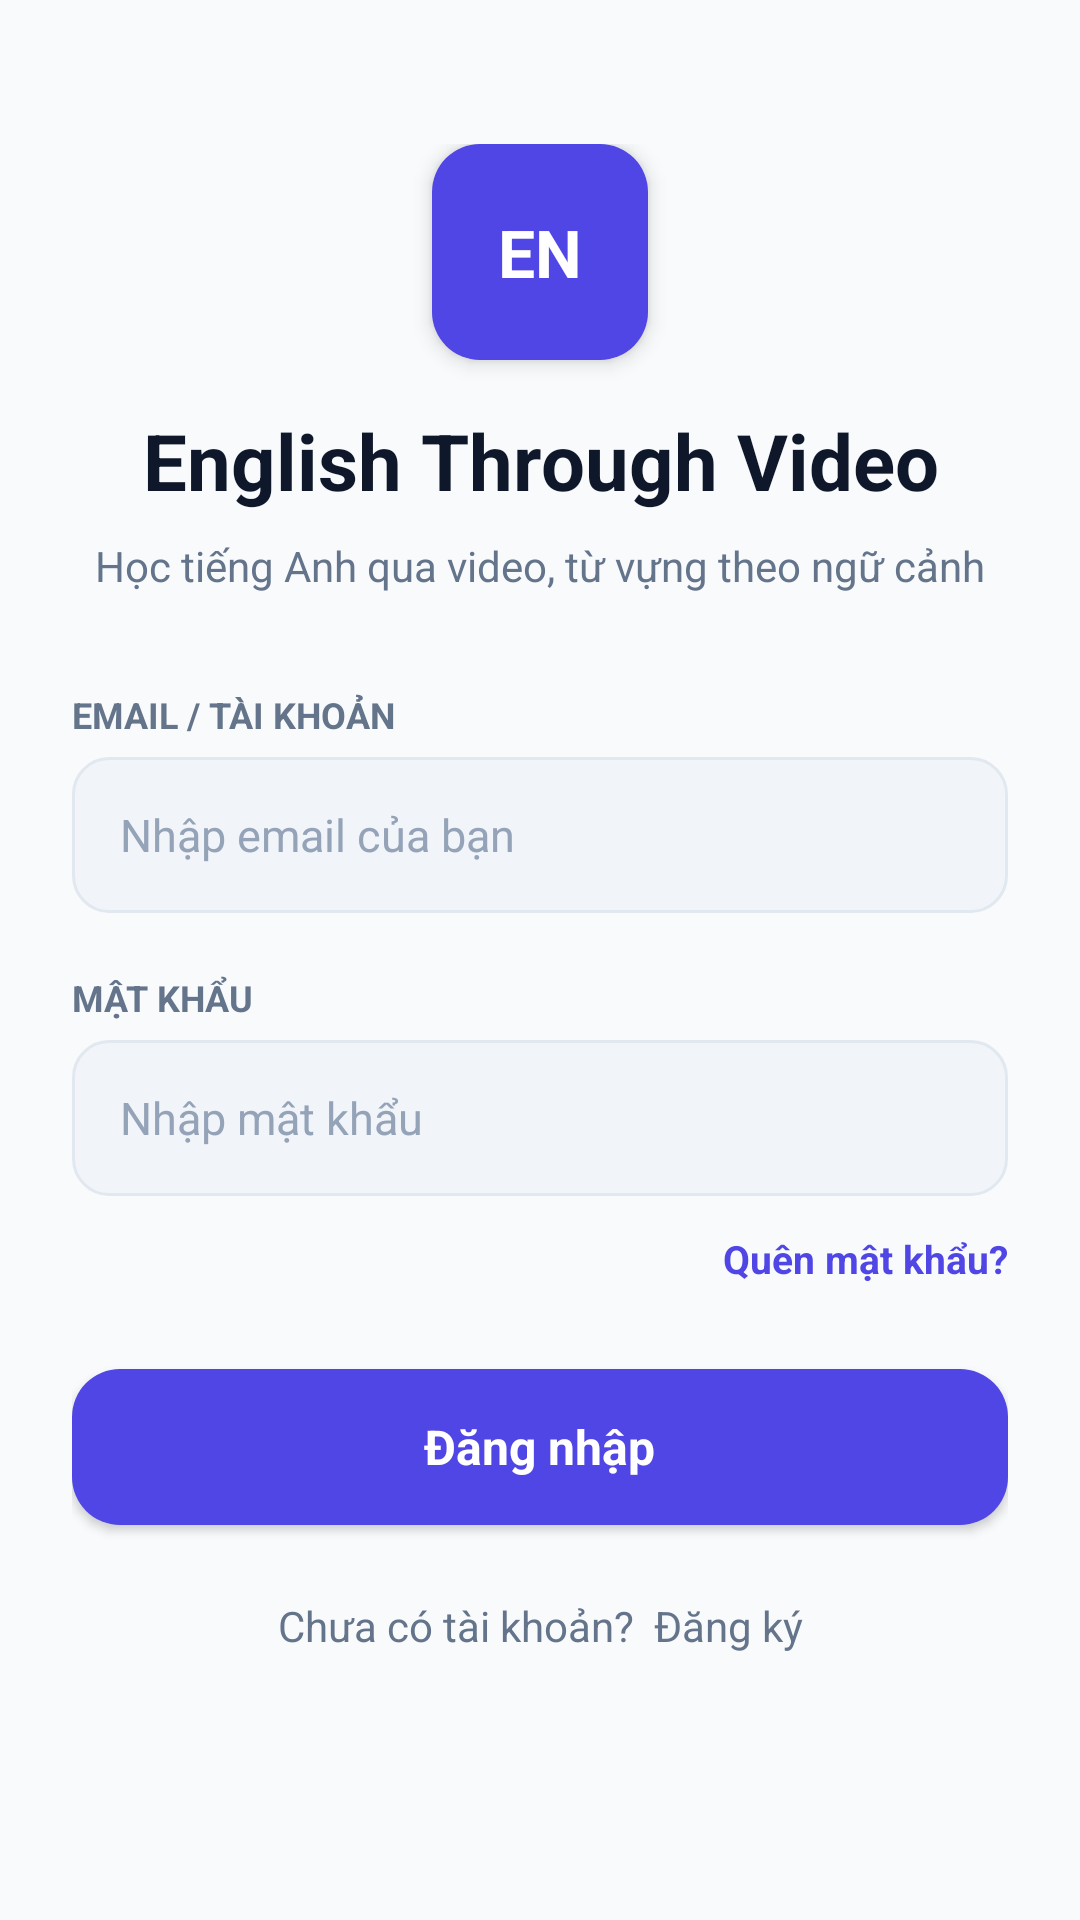

Reconstruct the res/layout file that produces this screen, plus the resources it refers to.
<!-- AndroidManifest.xml: application theme Theme.EnglishThroughVideo -->
<!-- res/layout/layout_1_ng_nh_p_portrait_content.xml -->
<?xml version="1.0" encoding="utf-8"?>
<androidx.constraintlayout.widget.ConstraintLayout
    xmlns:android="http://schemas.android.com/apk/res/android"
    xmlns:app="http://schemas.android.com/apk/res-auto"
    xmlns:tools="http://schemas.android.com/tools"
    android:layout_width="match_parent"
    android:layout_height="match_parent"
    android:background="#FFF8FAFC">

    <ScrollView
        android:layout_width="match_parent"
        android:layout_height="match_parent"
        android:fillViewport="true"
        android:scrollbars="none">

        <LinearLayout
            android:orientation="vertical"
            android:layout_width="match_parent"
            android:layout_height="wrap_content"
            android:gravity="center_horizontal"
            android:paddingHorizontal="24dp"
            android:paddingTop="48dp"
            android:paddingBottom="32dp">

            
            <LinearLayout
                android:layout_width="72dp"
                android:layout_height="72dp"
                android:background="@drawable/bg_card_primary"
                android:gravity="center"
                android:elevation="4dp"
                android:layout_marginBottom="16dp">
                <TextView
                    android:layout_width="wrap_content"
                    android:layout_height="wrap_content"
                    android:text="EN"
                    android:textColor="#FFFFFFFF"
                    android:textSize="22sp"
                    android:textStyle="bold"
                    android:fontFamily="Inter" />
            </LinearLayout>

            
            <TextView
                android:text="English Through Video"
                android:textSize="26sp"
                android:textColor="#FF0F172A"
                android:gravity="center"
                android:textStyle="bold"
                android:fontFamily="Inter"
                android:layout_width="match_parent"
                android:layout_height="wrap_content"
                android:layout_marginBottom="8dp" />

            
            <TextView
                android:text="Học tiếng Anh qua video, từ vựng theo ngữ cảnh"
                android:textSize="14sp"
                android:textColor="#FF64748B"
                android:gravity="center"
                android:fontFamily="Inter"
                android:layout_width="match_parent"
                android:layout_height="wrap_content"
                android:layout_marginBottom="32dp" />

            
            <LinearLayout
                android:orientation="vertical"
                android:layout_width="match_parent"
                android:layout_height="wrap_content"
                android:layout_marginBottom="20dp">

                <TextView
                    android:text="EMAIL / TÀI KHOẢN"
                    android:textSize="12sp"
                    android:textColor="#FF64748B"
                    android:textStyle="bold"
                    android:fontFamily="Inter"
                    android:layout_width="match_parent"
                    android:layout_height="wrap_content"
                    android:layout_marginBottom="6dp" />

                <LinearLayout
                    android:orientation="vertical"
                    android:layout_width="match_parent"
                    android:layout_height="52dp"
                    android:background="@drawable/bg_search_bar"
                    android:gravity="center_vertical"
                    android:paddingHorizontal="16dp">

                    <EditText
                        android:id="@+id/et_email"
                        android:hint="Nhập email của bạn"
                        android:textSize="15sp"
                        android:textColor="#FF0F172A"
                        android:textColorHint="#FF94A3B8"
                        android:background="@null"
                        android:inputType="textEmailAddress"
                        android:fontFamily="Inter"
                        android:layout_width="match_parent"
                        android:layout_height="match_parent" />
                </LinearLayout>
            </LinearLayout>

            
            <LinearLayout
                android:orientation="vertical"
                android:layout_width="match_parent"
                android:layout_height="wrap_content"
                android:layout_marginBottom="12dp">

                <TextView
                    android:text="MẬT KHẨU"
                    android:textSize="12sp"
                    android:textColor="#FF64748B"
                    android:textStyle="bold"
                    android:fontFamily="Inter"
                    android:layout_width="match_parent"
                    android:layout_height="wrap_content"
                    android:layout_marginBottom="6dp" />

                <LinearLayout
                    android:orientation="vertical"
                    android:layout_width="match_parent"
                    android:layout_height="52dp"
                    android:background="@drawable/bg_search_bar"
                    android:gravity="center_vertical"
                    android:paddingHorizontal="16dp">

                    <EditText
                        android:id="@+id/et_password"
                        android:hint="Nhập mật khẩu"
                        android:textSize="15sp"
                        android:textColor="#FF0F172A"
                        android:textColorHint="#FF94A3B8"
                        android:background="@null"
                        android:inputType="textPassword"
                        android:fontFamily="Inter"
                        android:layout_width="match_parent"
                        android:layout_height="match_parent" />
                </LinearLayout>
            </LinearLayout>

            
            <LinearLayout
                android:orientation="horizontal"
                android:layout_width="match_parent"
                android:layout_height="wrap_content"
                android:gravity="end"
                android:layout_marginBottom="28dp">

                <TextView
                    android:id="@+id/tv_forgot_password"
                    android:text="Quên mật khẩu?"
                    android:textSize="13sp"
                    android:textColor="#FF4F46E5"
                    android:textStyle="bold"
                    android:fontFamily="Inter"
                    android:clickable="true"
                    android:focusable="true"
                    android:layout_width="wrap_content"
                    android:layout_height="wrap_content" />
            </LinearLayout>

            
            <LinearLayout
                android:id="@+id/btn_login"
                android:orientation="vertical"
                android:layout_width="match_parent"
                android:layout_height="52dp"
                android:background="@drawable/bg_card_primary"
                android:gravity="center"
                android:elevation="2dp"
                android:clickable="true"
                android:focusable="true"
                android:layout_marginBottom="24dp">

                <TextView
                    android:text="Đăng nhập"
                    android:textSize="16sp"
                    android:textColor="#FFFFFFFF"
                    android:textStyle="bold"
                    android:fontFamily="Inter"
                    android:layout_width="wrap_content"
                    android:layout_height="wrap_content" />
            </LinearLayout>

            
            <TextView
                android:id="@+id/tv_register"
                android:text="Chưa có tài khoản?  Đăng ký"
                android:textSize="14sp"
                android:textColor="#FF64748B"
                android:gravity="center"
                android:fontFamily="Inter"
                android:clickable="true"
                android:focusable="true"
                android:layout_width="match_parent"
                android:layout_height="wrap_content" />

        </LinearLayout>
    </ScrollView>

</androidx.constraintlayout.widget.ConstraintLayout>
<!-- resources referenced by this layout -->
<resources>
  <!-- drawable bg_card_primary (drawable) -->
  <?xml version="1.0" encoding="utf-8"?>
  <shape xmlns:android="http://schemas.android.com/apk/res/android"
      android:shape="rectangle">
      <solid android:color="#FF4F46E5" />
      <corners android:radius="16dp" />
  </shape>
  <!-- drawable bg_search_bar (drawable) -->
  <?xml version="1.0" encoding="utf-8"?>
  <shape xmlns:android="http://schemas.android.com/apk/res/android"
      android:shape="rectangle">
      <solid android:color="#FFF1F5F9" />
      <corners android:radius="12dp" />
      <stroke android:width="1dp" android:color="#FFE2E8F0" />
  </shape>
  <style name="Theme.EnglishThroughVideo" parent="Theme.AppCompat.Light.NoActionBar" />
</resources>
